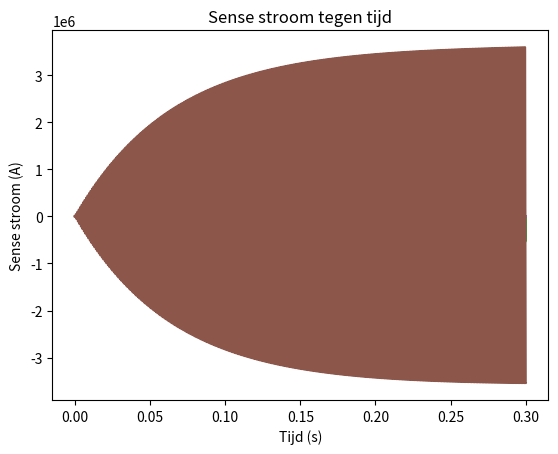

The script that saved this image:
import math

import numpy as np
import matplotlib.pyplot as plt

# Stap 1 parameters:
# 0 spanning (v, volt)
V_0 = 15
# Drive spanning (v, volt)
V_drive = 1.5
# Lengte overlappend deel van condensator plaat in evenwicht (m)
l_drive = 200e-06
# Afstand tussen condensator platen (m)
d_drive = 2e-06
# Breedte van condensator platen (m) [bekend als 'h' in word notities]
w = 3e-06
# Aantal blauwe condensatorplaten
N_drive = 100
# ε0
epsilon_zero = 8.854e-12
# Elektrische veld constante
k_el = 8.988e+09

# Frequentie (Hz)
v_drive = 31.6

# Stap 2 parameters:
# Massa drive (kg)
m_drive = 5.1e-09
# Veerconstante drive (N/m)
k_drive = 0.2013
# Dempingsconstante drive (kg/s)
gamma_drive = 4.9299e-07

# Stap 3 parameters:
# Rotatie snelheid (rad / s)
omega_gyro = 10 / 60

# Stap 4 parameters:
# Massa sense (kg)
m_sense = 6.12e-09
# Veerconstante sense (N/m)
k_sense = 0.9664
# Dempingscoefficient sense (kg/s)
gamma_sense = 1.538e-06

# Stap 5 parameters
# Lengte overlappend deel van condensator plaat in evenwicht (m)
l_sense = 200e-06
# Afstand tussen condensator platen (m)
d_sense = 2e-06
# Aantal blauwe condensatorplaten
N_sense = 40
# Spanning DC (v, volt)
Vdc = 15


def simulation_timeline(m, k, amount_of_oscillations, accuracy):
    f = 1 / (2 * np.pi * math.sqrt(m / k))
    w = 2 * np.pi * f
    T = 1 / f
    dt = T / accuracy
    t = np.arange(0, amount_of_oscillations * T, dt)
    return t, dt, w, T


def simulate_voltage(t):
    voltage_array = np.zeros(len(t))
    for i in range(0, len(t)):
        voltage_array[i] = (V_0 + V_drive * np.cos(w_drive * t[i]))
    return voltage_array


def simulate_electrical_force(t):
    F_el = np.zeros(len(t))
    for i in range(0, len(t)):
        F_el[i] = 2 * N_drive * epsilon_zero * k_el * w * V_0 * V_drive * np.cos(w_drive * t[i]) / d_drive
    return F_el


# Solving: 𝑚𝑥̈+ 𝛾𝑥̇ + 𝑘𝑥 = F_el
def simulate_drive_mode_by_electrical_force(t_array, dt, force_el_array):
    x0 = 0
    v0 = 0

    # Array with boundary conditions
    x_array = np.zeros(len(t_array))
    v_array = np.zeros(len(t_array))

    x_array[0] = x0
    x_array[0] = v0

    # Solve numerically
    for i in range(0, len(t_array) - 1):
        x = x_array[i]
        v = v_array[i]
        force = force_el_array[i]

        # v'(t) = ((F - c * v - k * x) / m)
        # v(t+dt) = v(t) + dt * v'(t)
        v_array[i + 1] = v + dt * ((force - gamma_drive * v - k_drive * x) / m_drive)

        # x(t+dt) = x(t) + dt * v(t)
        x_array[i + 1] = x + dt * v

    return x_array


def simulate_coriolis_force(m, _x_drive):
    y_values = np.zeros(len(x_drive))
    z_values = np.zeros(len(x_drive))
    # Horizontale beweging op de x-as
    v_drive_on_x_axis = w_drive * _x_drive
    v_drive_coordinate_vector = np.column_stack((v_drive_on_x_axis, y_values, z_values))
    # Rotatie rond de z-as
    omega_gyro_vector = np.array([0, 0, omega_gyro])

    # Bereken coriolis met kruisproduct
    return np.cross(-2 * m * omega_gyro_vector, v_drive_coordinate_vector)


# Solving: 𝑚𝑥̈+ 𝛾𝑥̇ + 𝑘𝑥 = F_coriolis
def simulate_sense_mode_by_coriolis_force_y_axis(t_array, dt, f_coriolis):
    f_coriolis_y_values = f_coriolis[:, 1]

    x0 = 0
    v0 = 0

    # Array with boundary conditions
    x_array = np.zeros(len(t_array))
    v_array = np.zeros(len(t_array))

    x_array[0] = x0
    x_array[0] = v0

    # Solve numerically
    for i in range(0, len(t_array) - 1):
        x = x_array[i]
        v = v_array[i]
        force = f_coriolis_y_values[i]

        # v'(t) = ((F - c * v - k * x) / m)
        # v(t+dt) = v(t) + dt * v'(t)
        v_array[i + 1] = v + dt * ((force - gamma_sense * v - k_sense * x) / m_sense)

        # x(t+dt) = x(t) + dt * v(t)
        x_array[i + 1] = x + dt * v

    return x_array


def simulate_sense_current(t_array, x_sense):
    current_array = np.zeros(len(t_array) - 1)
    c = k_el * epsilon_zero * w / d_sense * Vdc * N_sense
    for i in range(0, len(t_array) - 1):
        q_0 = c * (x_sense[i] + l_sense)
        q_1 = c * (x_sense[i+1] + l_sense)

        t_0 = time_line[i]
        t_1 = time_line[i+1]

        dq = (q_1 - q_0)
        dt = (t_1 - t_0)

        current_array[i] = dq / dt

    return current_array


def plot_simulation_voltage(t, _voltage_array):
    plt.plot(t, _voltage_array)
    plt.xlabel('Tijd (s)')
    plt.ylabel('Voltage (V)')
    plt.title('Input Spanning tegen tijd')
    plt.show()


def plot_simulation_electrical_force(t, f_el):
    plt.plot(t, f_el)
    plt.xlabel('Tijd (s)')
    plt.ylabel('Elektrische kracht (N)')
    plt.title('Elektrische kracht tegen tijd')
    plt.show()


def plot_simulation_drive_mode(t, _x_drive):
    plt.plot(t, _x_drive)
    plt.xlabel('Tijd (s)')
    plt.ylabel('Drive uitwijking X-as (m)')
    plt.title('Drive mode uitwijking tegen tijd')
    plt.show()


def plot_coriolis_force(t, f_coriolis):
    coriolis_force_y_axis = f_coriolis[:, 1]
    plt.plot(t, coriolis_force_y_axis)
    plt.xlabel('Tijd (s)')
    plt.ylabel('F coriolis Y-axis (N)')
    plt.title('Coriolis kracht tegen tijd')
    plt.show()


def plot_x_sense(t, _x_sense_y_axis):
    plt.plot(t, _x_sense_y_axis)
    plt.xlabel('Tijd (s)')
    plt.ylabel('Sense uitwijking Y-as (m)')
    plt.title('Sense mode uitwijking tegen tijd')
    plt.show()


def plot_sense_current(t, _sense_current):
    plt.plot(t[:-1], _sense_current)
    plt.xlabel('Tijd (s)')
    plt.ylabel('Sense stroom (A)')
    plt.title('Sense stroom tegen tijd')
    plt.show()


def print_transmission_coefficients_and_max_values(force_electrical, input_voltage, _x_drive, force_coriolis, _x_sense, _sense_current):
    print("TC 1", np.max(force_electrical) / np.max(input_voltage))
    print("TC 2", np.max(_x_drive) / np.max(force_electrical))
    print("TC 3", np.max(force_coriolis) / np.max(_x_drive))
    print("TC 4", np.max(_x_sense) / np.max(force_coriolis))
    print("TC 5", np.max(_sense_current) / np.max(_x_sense))

    print("F_el", np.max(force_electrical))
    print("x_drive", np.max(_x_drive))
    print("F_coriolis", np.max(force_coriolis))
    print("x_sense", np.max(_x_sense))
    print("I_sense", np.max(_sense_current))


time_line, delta_time, w_drive, T = simulation_timeline(m_drive, k_drive, 300, 600)

# Stap 1
voltage_array = simulate_voltage(time_line)
electrical_force_array = simulate_electrical_force(time_line)

plot_simulation_voltage(time_line, voltage_array)
plot_simulation_electrical_force(time_line, electrical_force_array)

# Stap 2
x_drive = simulate_drive_mode_by_electrical_force(time_line, delta_time,electrical_force_array)
plot_simulation_drive_mode(time_line, x_drive)

# Stap 3
coriolis_force = simulate_coriolis_force(m_drive, x_drive)
plot_coriolis_force(time_line, coriolis_force)

# Stap 4
x_sense_y_axis = simulate_sense_mode_by_coriolis_force_y_axis(time_line, delta_time, coriolis_force)
plot_x_sense(time_line, x_sense_y_axis)

# Stap 5
sense_current = simulate_sense_current(time_line, x_sense_y_axis)
plot_sense_current(time_line, sense_current)

# Print results
print_transmission_coefficients_and_max_values(electrical_force_array, voltage_array, x_drive, coriolis_force, x_sense_y_axis, sense_current)